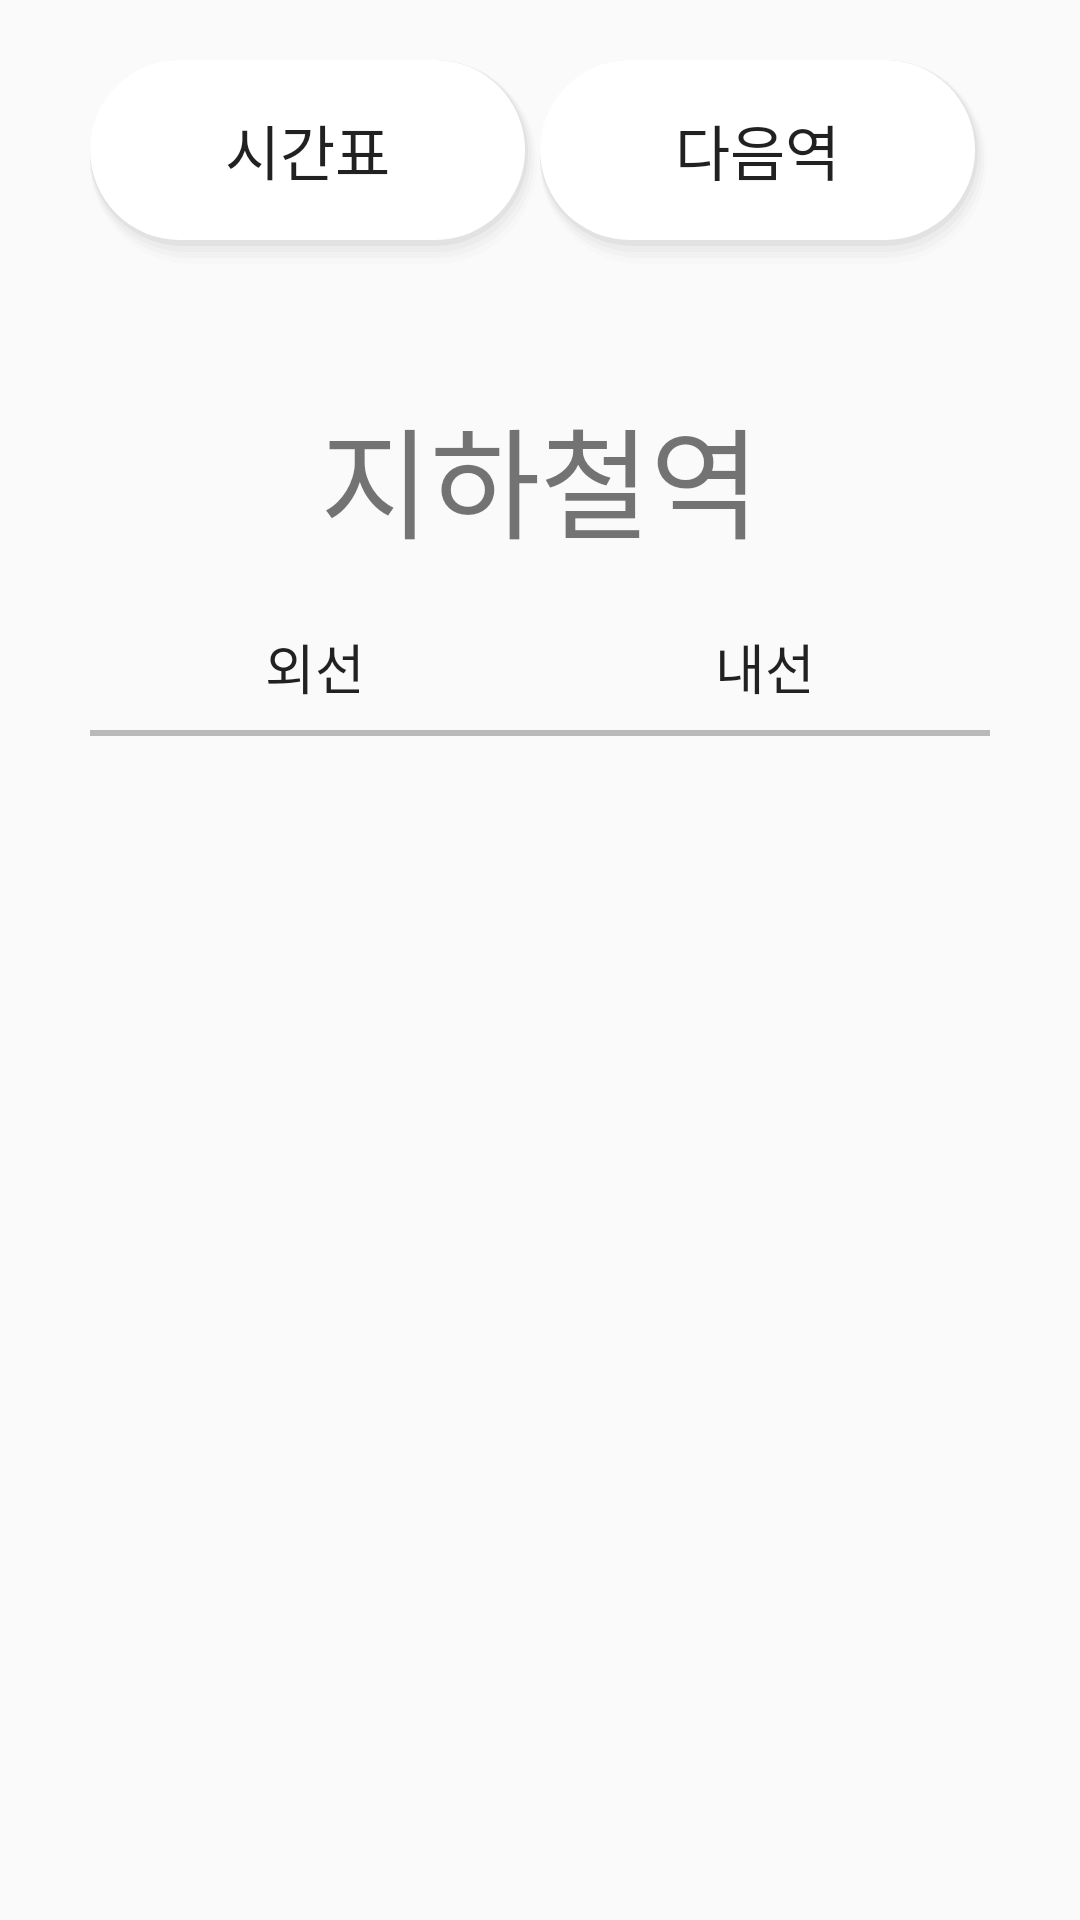

Layout XML and referenced resources for this Android screen:
<!-- AndroidManifest.xml: application theme Theme.Expr2 -->
<!-- res/layout/subway_congstion.xml -->
<?xml version="1.0" encoding="utf-8"?>
<LinearLayout xmlns:android="http://schemas.android.com/apk/res/android"
    android:layout_width="match_parent"
    android:layout_height="match_parent"
    android:orientation="vertical">

    <LinearLayout
        android:layout_width="match_parent"
        android:layout_height="wrap_content"
        android:layout_marginTop="10dp"
        android:orientation="horizontal">

        <Button
            android:id="@+id/button"
            android:layout_width="wrap_content"
            android:layout_height="70dp"
            android:layout_marginStart="30dp"
            android:layout_marginTop="10dp"
            android:layout_weight="1"
            android:background="@drawable/shadow"
            android:text="시간표"
            android:textSize="20sp" />

        <Button
            android:id="@+id/button2"
            android:layout_width="wrap_content"
            android:layout_height="70dp"
            android:layout_marginTop="10dp"
            android:layout_marginEnd="30dp"
            android:layout_weight="1"
            android:background="@drawable/shadow"
            android:text="다음역"
            android:textSize="20sp" />
    </LinearLayout>

    <LinearLayout
        android:layout_width="match_parent"
        android:layout_height="wrap_content"
        android:orientation="horizontal">


        <TextView
            android:id="@+id/textViewTitle"
            android:layout_width="match_parent"
            android:layout_height="wrap_content"
            android:layout_marginBottom="10dp"
            android:paddingTop="40dp"
            android:text="지하철역"
            android:textAlignment="center"
            android:textSize="40sp" />

    </LinearLayout>


    <LinearLayout
        android:layout_width="match_parent"
        android:layout_height="wrap_content"
        android:orientation="horizontal">

        <Button
            android:id="@+id/btn1"
            android:layout_width="0dp"
            android:layout_height="wrap_content"
            android:layout_marginStart="30dp"
            android:layout_weight="1"
            android:background="@drawable/button_style"
            android:paddingTop="10dp"
            android:paddingBottom="10dp"
            android:text="외선"
            android:textSize="18sp" />

        <Button
            android:id="@+id/btn2"
            android:layout_width="0dp"
            android:layout_height="wrap_content"
            android:layout_marginEnd="30dp"
            android:layout_weight="1"
            android:background="@drawable/button_style"
            android:paddingTop="10dp"
            android:paddingBottom="10dp"
            android:text="내선"
            android:textSize="18sp" />

    </LinearLayout>

    <FrameLayout
        android:id="@+id/fragment_container"
        android:layout_width="match_parent"
        android:layout_height="0dp"
        android:layout_weight="1" />
</LinearLayout>
<!-- resources referenced by this layout -->
<resources>
  <!-- drawable button_style (drawable) -->
  <?xml version="1.0" encoding="utf-8"?>
  <layer-list xmlns:android="http://schemas.android.com/apk/res/android">
  
      <item
          android:bottom="1dp"
          android:left="-2dp"
          android:right="-2dp"
          android:top="-2dp">
          <shape android:shape="rectangle" >
              <stroke
                  android:width="2dp"
                  android:color="#BAB8B8" />
  
  
          </shape>
      </item>
  </layer-list>
  <!-- drawable shadow (drawable) -->
  <?xml version="1.0" encoding="utf-8"?>
  <layer-list xmlns:android="http://schemas.android.com/apk/res/android">
      
      <item> <shape> <padding android:top="0dp" android:right="1dp" android:bottom="2dp" android:left="0dp" /> <corners android:radius="50dp" /> <solid android:color="#00CCCCCC" /> </shape> </item>
      <item> <shape> <padding android:top="0dp" android:right="1dp" android:bottom="2dp" android:left= "0dp" /> <corners android:radius="50dp" /> <solid android:color="#10CCCCCC" /> </shape> </item>
      <item> <shape> <padding android:top="0dp" android:right="1dp" android:bottom="2dp" android:left="0dp" /> <corners android:radius="50dp" /> <solid android:color="#20CCCCCC" /> </shape> </item>
      <item> <shape> <padding android:top="0dp" android:right="1dp" android:bottom="2dp" android:left="0dp" /> <corners android:radius="50dp" /> <solid android:color="#30CCCCCC" /> </shape> </item>
      <item> <shape> <padding android:top="0dp" android:right="1dp" android:bottom="2dp" android:left="0dp" /> <corners android:radius="50dp" /> <solid android:color="#50CCCCCC" /> </shape> </item>
      
      <item>
          <selector>
              
              <item android:state_pressed="true">
                  <shape>
                      <solid android:color="#7E7C7C" /> <corners android:radius="50dp" />
                  </shape>
              </item>
              <item>
                  <shape>
                      <solid android:color="#ffffff" /> <corners android:radius="50dp" />
                  </shape>
              </item>
          </selector>
      </item>
  </layer-list>
  <style name="Theme.Expr2" parent="Theme.AppCompat.DayNight.DarkActionBar">
          
          <item name="colorPrimary">@color/purple_500</item>
          <item name="colorPrimaryVariant">@color/purple_700</item>
          <item name="colorOnPrimary">@color/white</item>
          
          <item name="colorSecondary">@color/teal_200</item>
          <item name="colorSecondaryVariant">@color/teal_700</item>
          <item name="colorOnSecondary">@color/black</item>
          
          <item name="android:statusBarColor">?attr/colorPrimaryVariant</item>
          
      </style>
  <!-- not gathered from this repository: default colours our renderer supplied (Android Studio template values) -->
  <color name="purple_500">#FF6200EE</color>
  <color name="purple_700">#FF3700B3</color>
  <color name="teal_200">#FF03DAC5</color>
  <color name="teal_700">#FF018786</color>
  <color name="black">#FF000000</color>
  <color name="white">#FFFFFFFF</color>
</resources>
